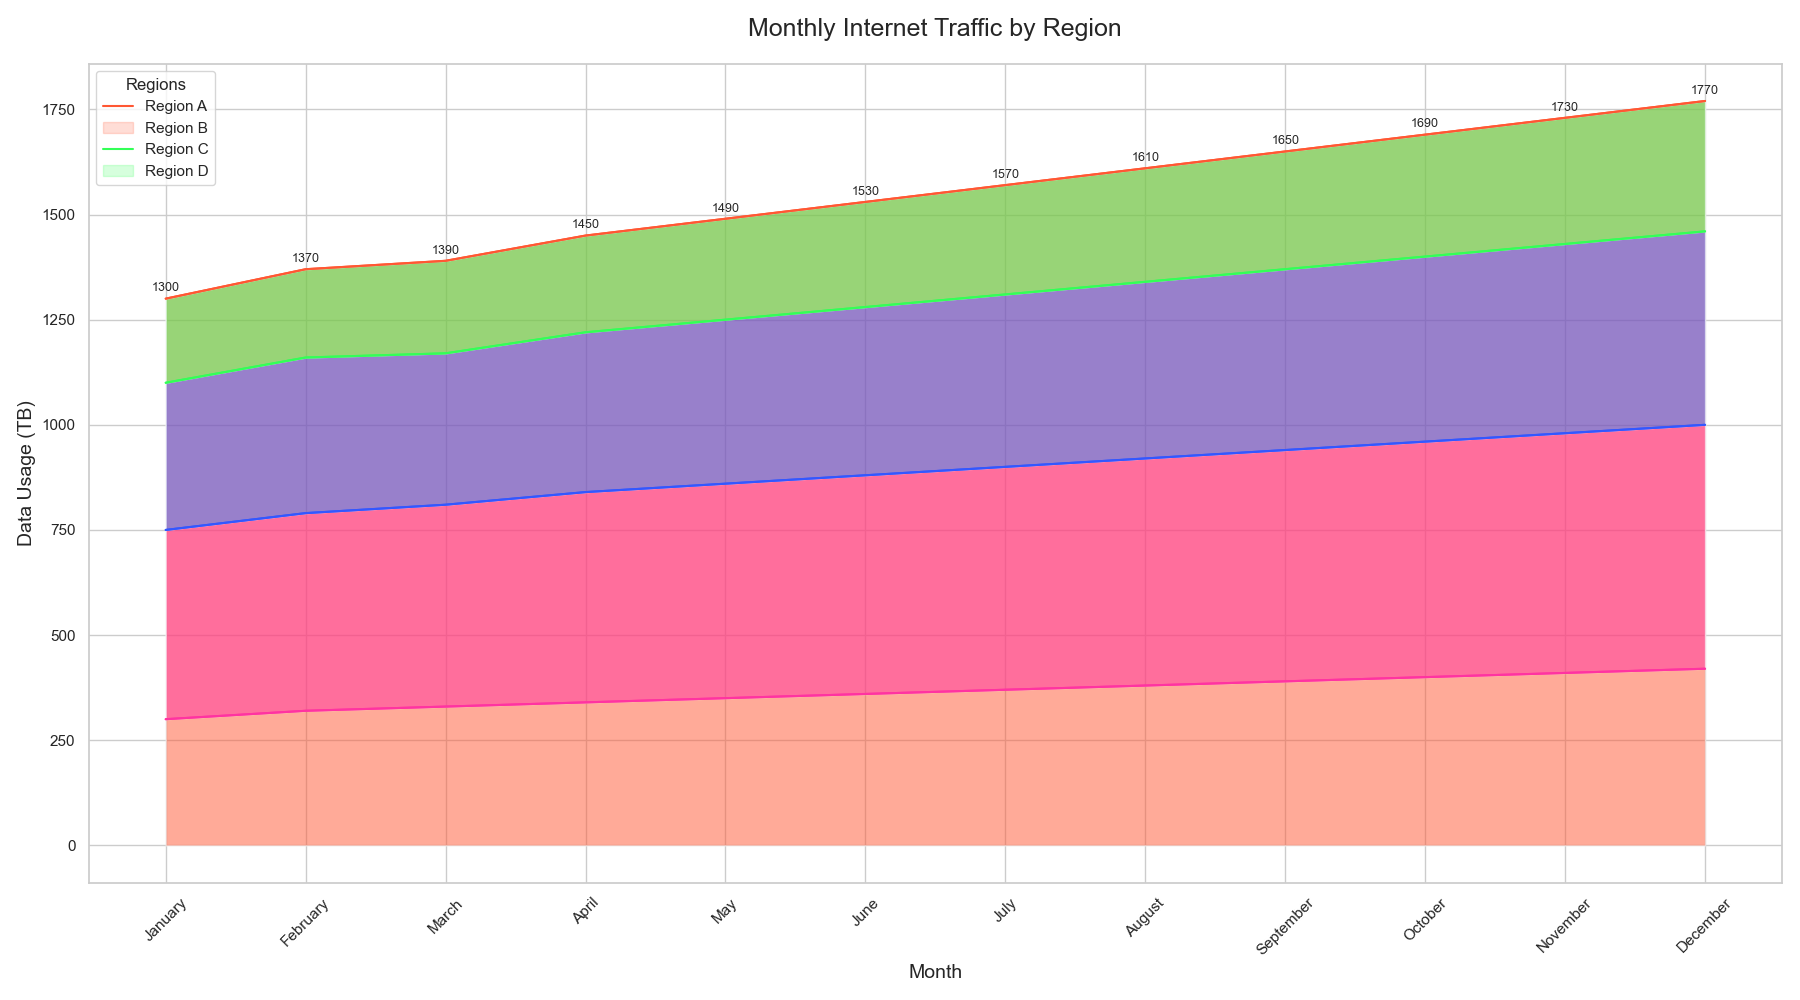

The table this chart was drawn from, first rows:
Month, Region A, Region B, Region C, Region D
January, 300, 450, 350, 200
February, 320, 470, 370, 210
March, 330, 480, 360, 220
April, 340, 500, 380, 230
May, 350, 510, 390, 240
June, 360, 520, 400, 250
July, 370, 530, 410, 260
August, 380, 540, 420, 270
September, 390, 550, 430, 280
October, 400, 560, 440, 290
November, 410, 570, 450, 300
December, 420, 580, 460, 310
